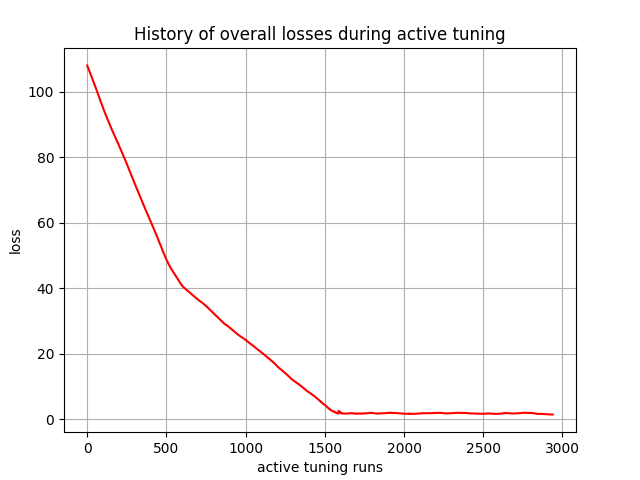

The table this chart was drawn from, first rows:
, 0
0, 108
1, 107.7
2, 107.5
3, 107.5
4, 107.4
5, 107.3
6, 107.1
7, 107
8, 107
9, 106.8
10, 106.7
11, 106.6
12, 106.4
13, 106.3
14, 106.1
15, 106
16, 105.9
17, 105.8
18, 105.7
19, 105.6
20, 105.5
21, 105.3
22, 105.1
23, 105
24, 104.9
25, 104.8
26, 104.6
27, 104.5
28, 104.4
29, 104.3
30, 104.1
31, 104
32, 103.9
33, 103.7
34, 103.6
35, 103.5
36, 103.4
37, 103.2
38, 103.1
39, 103
40, 102.9
41, 102.7
42, 102.6
43, 102.5
44, 102.4
45, 102.2
46, 102.1
47, 102
48, 101.9
49, 101.7
50, 101.6
51, 101.5
52, 101.3
53, 101.2
54, 101
55, 100.9
56, 100.8
57, 100.7
58, 100.5
59, 100.4
... 2,880 more rows
